Dataset: neu_processed (GitHub, CRWJ-WJ/crwj). Classes: crazing, inclusion, pitted surface, rolled-in scale, scratches.

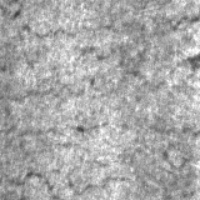
Label: crazing

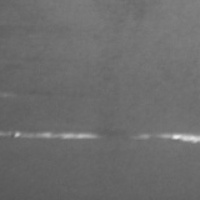
Label: scratches

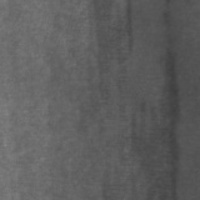
Label: inclusion

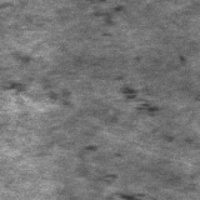
Label: rolled-in scale

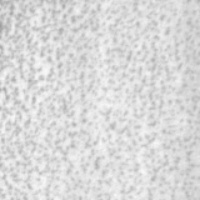
Label: pitted surface

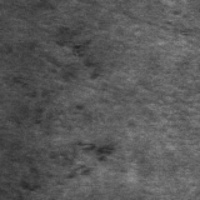
Label: rolled-in scale
